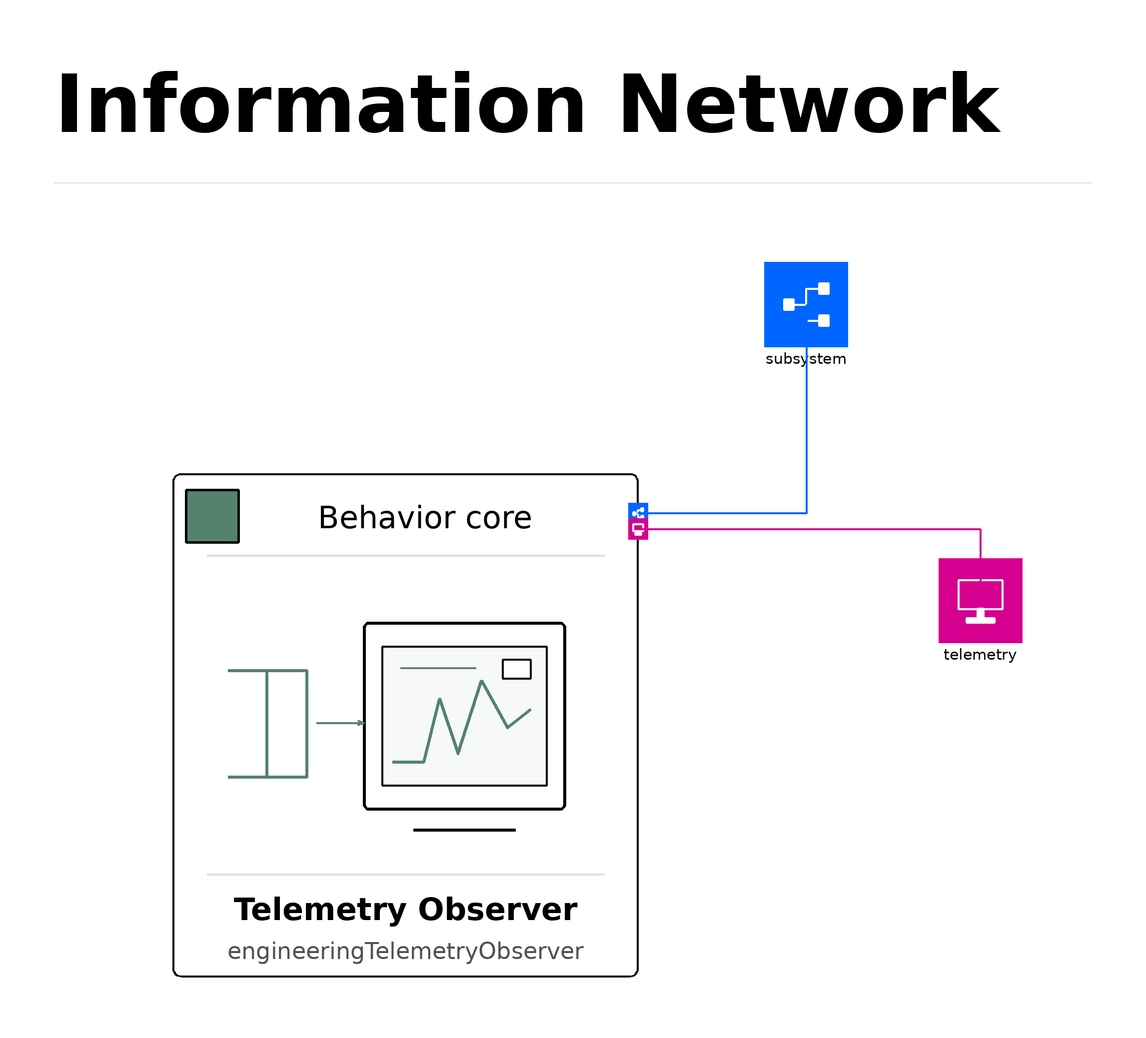

Above is the diagram view of the following Modelica model: its components placed by their Placement annotations and its connect equations drawn as lines.

model InformationOverall "信息总体"
  Foundation.Interfaces.InformationPort subsystem[7]  "计算/接口量 subsystem" annotation(Placement(transformation(origin={115,120},
extent={{-12,-12},{12,12}}),
iconTransformation(origin={-98,-1},
extent={{-12,-12},{12,12}}),
iconVisible=true));
  Foundation.Interfaces.OnboardTelemetryPort telemetry  "只读遥测信息接口" annotation(Placement(transformation(origin={165,35},
extent={{-12,-12},{12,12}}),
iconTransformation(origin={98,-1},
extent={{-12,-12},{12,12}}),
iconVisible=true));
  Foundation.Models.EngineeringTelemetryObserver engineeringTelemetryObserver 
     "整星信息总线的只读工程遥测观察器实例" annotation(Placement(visible=true, transformation(origin={0,0}, extent={{-75,-75},{75,75}}, rotation=0)));
equation
  connect(subsystem[1],engineeringTelemetryObserver.live) annotation(Line(points={{115,120},{115,60},{66.75,60}}, color={0,102,255}, thickness=0.5, pattern=LinePattern.Solid, smooth=Smooth.None));
  connect(engineeringTelemetryObserver.telemetry,telemetry) annotation(Line(points={{66.75,55.55555},{165,55.55555},{165,35}}, color={213,0,143}, thickness=0.5, pattern=LinePattern.Solid, smooth=Smooth.None));
  connect(subsystem[1],subsystem[2]) annotation(Line(points={{115,120}}, color={0,102,255}, thickness=0.5, pattern=LinePattern.Solid, smooth=Smooth.None));
  connect(subsystem[1],subsystem[3]) annotation(Line(points={{115,120}}, color={0,102,255}, thickness=0.5, pattern=LinePattern.Solid, smooth=Smooth.None));
  connect(subsystem[1],subsystem[4]) annotation(Line(points={{115,120}}, color={0,102,255}, thickness=0.5, pattern=LinePattern.Solid, smooth=Smooth.None));
  connect(subsystem[1],subsystem[5]) annotation(Line(points={{115,120}}, color={0,102,255}, thickness=0.5, pattern=LinePattern.Solid, smooth=Smooth.None));
  connect(subsystem[1],subsystem[6]) annotation(Line(points={{115,120}}, color={0,102,255}, thickness=0.5, pattern=LinePattern.Solid, smooth=Smooth.None));
  connect(subsystem[1],subsystem[7]) annotation(Line(points={{115,120}}, color={0,102,255}, thickness=0.5, pattern=LinePattern.Solid, smooth=Smooth.None));
  annotation(Documentation(info="<html><h2>信息总体</h2><p><b>类路径：</b><code>OneSatSim.Systems.Four_systems.InformationOverall</code>　<b>类型：</b>model</p><h3>用途与定位</h3><p>信息总体</p><h3>在工程中使用</h3><p>当前直接使用位置：<a href=\"modelica://OneSatSim.Systems.SpacecraftSystem\">OneSatSim.Systems.SpacecraftSystem</a> 的 <code>informationOverall</code>。</p><h3>接口、输入与输出</h3><table border=\"1\" cellspacing=\"0\" cellpadding=\"5\"><tr><th>名称/维数</th><th>类型</th><th>声明角色</th><th>单位</th><th>含义</th></tr><tr><td><code>subsystem[7]</code></td><td>Foundation.Interfaces.InformationPort</td><td>public</td><td>按声明/类型合同</td><td>计算/接口量 subsystem</td></tr><tr><td><code>telemetry</code></td><td>Foundation.Interfaces.OnboardTelemetryPort</td><td>public</td><td>按声明/类型合同</td><td>只读遥测信息接口</td></tr></table><h3>内部组成</h3><p>以下为本类直接声明的组成单元，继承类的内部结构另按其文档查看。</p><table border=\"1\" cellspacing=\"0\" cellpadding=\"5\"><tr><th>实例</th><th>类</th><th>作用</th></tr><tr><td><code>engineeringTelemetryObserver</code></td><td><a href=\"modelica://OneSatSim.Foundation.Models.EngineeringTelemetryObserver\">OneSatSim.Foundation.Models.EngineeringTelemetryObserver</a></td><td>整星信息总线的只读工程遥测观察器实例</td></tr></table></html>"),
    Icon(coordinateSystem(extent={{-100,-100},{100,100}}, preserveAspectRatio=true, grid={2,2}), graphics={
      Rectangle(extent={{-89,-97},{89,95}}, lineColor={0,0,0}, fillColor={255,255,255}, fillPattern=FillPattern.Solid, lineThickness=0.6, radius=3),
      Line(points={{-76,64},{76,64}}, color={219,223,227}, thickness=0.4, pattern=LinePattern.Solid),
      Rectangle(extent={{-84,69},{-64,89}}, lineColor={0,0,0}, fillColor={83,131,109}, fillPattern=FillPattern.Solid, lineThickness=0.85, radius=0),
      Text(extent={{-61,71},{76,86}}, textString="Domain assembly", fontSize=0, lineColor={0,0,0}, horizontalAlignment=TextAlignment.Center),
      Line(points={{-68,20},{-38,20},{-38,-21},{-68,-21}}, color={83,131,109}, thickness=0.85, pattern=LinePattern.Solid),
      Line(points={{-53,-21},{-53,20}}, color={83,131,109}, thickness=0.65, pattern=LinePattern.Solid),
      Rectangle(extent={{-16,-33},{61,38}}, lineColor={0,0,0}, fillColor={255,255,255}, fillPattern=FillPattern.Solid, lineThickness=0.75, radius=2),
      Rectangle(extent={{-9,-24},{54,29}}, lineColor={0,0,0}, fillColor={246,249,247}, fillPattern=FillPattern.Solid, lineThickness=0.45, radius=0),
      Line(points={{-34,0},{-16,0}}, color={83,131,109}, thickness=0.75, pattern=LinePattern.Solid, arrow={Arrow.None,Arrow.Open}),
      Line(points={{-5,-15},{7,-15},{13,9},{20,-12},{29,16},{39,-2},{48,5}}, color={83,131,109}, thickness=0.7, pattern=LinePattern.Solid),
      Line(points={{-2,21},{27,21}}, color={113,122,132}, thickness=0.4, pattern=LinePattern.Solid),
      Rectangle(extent={{37,17},{48,24}}, lineColor={0,0,0}, fillColor={255,255,255}, fillPattern=FillPattern.Solid, lineThickness=0.4, radius=0),
      Line(points={{3,-41},{42,-41}}, color={0,0,0}, thickness=0.65, pattern=LinePattern.Solid),
      Line(points={{-76,-58},{76,-58}}, color={219,223,227}, thickness=0.4, pattern=LinePattern.Solid),
      Text(extent={{-80,-79},{80,-64}}, textString="Information Network", fontSize=0, lineColor={0,0,0}, horizontalAlignment=TextAlignment.Center, textStyle={TextStyle.Bold}),
      Text(extent={{-80,-93},{80,-82}}, textString="%name", fontSize=0, lineColor={80,80,80}, horizontalAlignment=TextAlignment.Center)
    }),
    Diagram(coordinateSystem(extent={{-113,-113},{209,208}}, preserveAspectRatio=true, grid={2,2}), graphics={
      Text(extent={{-101,163},{197,192}}, textString="Information Network", fontSize=0, lineColor={0,0,0}, horizontalAlignment=TextAlignment.Left, textStyle={TextStyle.Bold}),
      Line(points={{-101,155},{197,155}}, color={215,220,226}, thickness=0.25)
    }));
end InformationOverall;